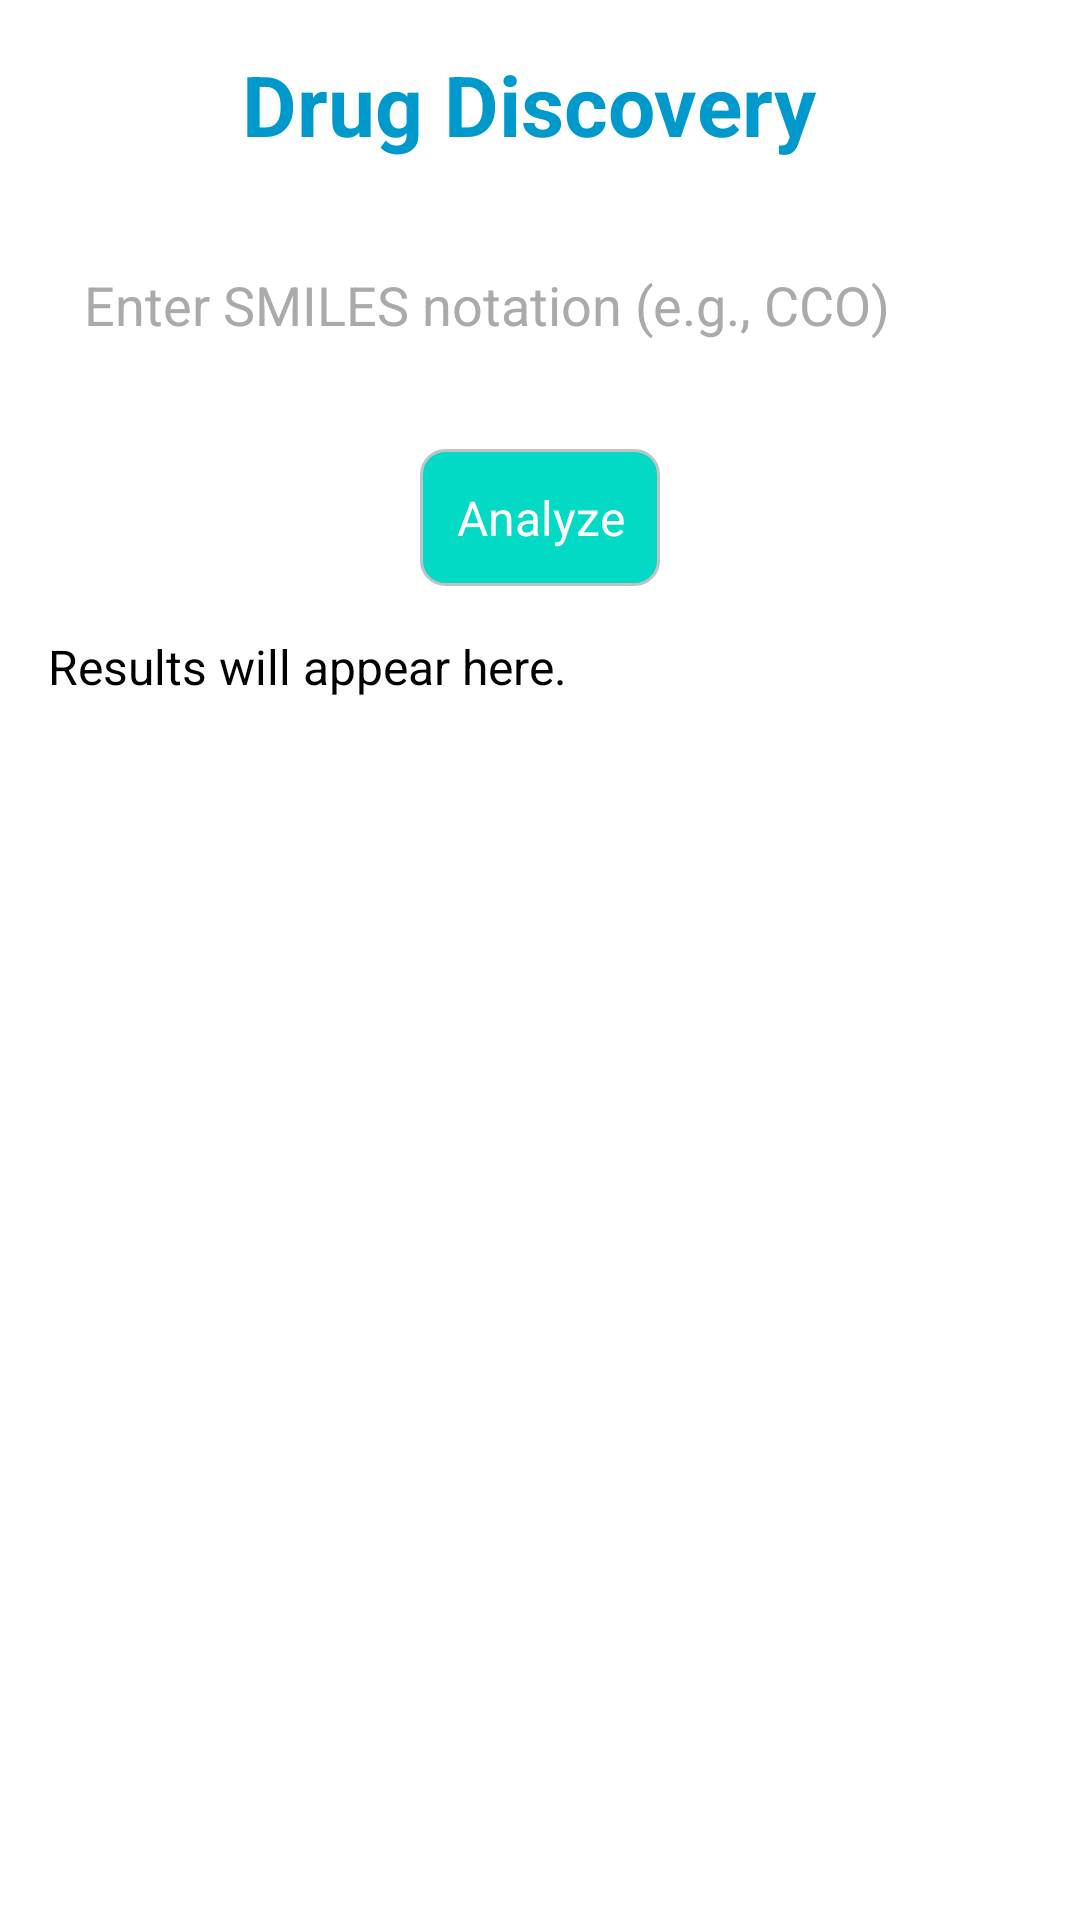

Reconstruct the res/layout file that produces this screen, plus the resources it refers to.
<!-- AndroidManifest.xml: application theme Theme.SmartMed -->
<!-- res/layout/activity_drug_discovery.xml -->
<?xml version="1.0" encoding="utf-8"?>
<LinearLayout xmlns:android="http://schemas.android.com/apk/res/android"
    xmlns:app="http://schemas.android.com/apk/res-auto"
    android:layout_width="match_parent"
    android:layout_height="match_parent"
    android:orientation="vertical"
    android:padding="16dp"
    android:background="@android:color/background_light">

    <TextView
        android:id="@+id/titleTextView"
        android:layout_width="wrap_content"
        android:layout_height="wrap_content"
        android:layout_gravity="center"
        android:paddingBottom="24dp"
        android:text="Drug Discovery "
        android:textColor="@android:color/holo_blue_dark"
        android:textSize="28sp"
        android:textStyle="bold" />

    <EditText
        android:id="@+id/smilesInput"
        android:layout_width="match_parent"
        android:layout_height="wrap_content"
        android:hint="Enter SMILES notation (e.g., CCO)"
        android:inputType="text"
        android:padding="12dp"
        android:background="@drawable/rounded_edittext"
        android:layout_marginBottom="16dp"
        android:textColorHint="@android:color/darker_gray" />

    <TextView
        android:id="@+id/analyzeButton"
        android:layout_width="wrap_content"
        android:layout_height="wrap_content"
        android:layout_gravity="center"
        android:layout_marginTop="8dp"
        android:background="@drawable/button_background"
        android:gravity="center"
        android:padding="12dp"
        android:text="Analyze"
        android:textColor="@android:color/white"
        android:textSize="16sp" />

    <TextView
        android:id="@+id/analysisResult"
        android:layout_width="match_parent"
        android:layout_height="wrap_content"
        android:layout_marginTop="16dp"
        android:text="Results will appear here."
        android:textSize="16sp"
        android:textColor="@android:color/black" />

    <ImageView
        android:id="@+id/moleculeImage"
        android:layout_width="match_parent"
        android:layout_height="200dp"
        android:layout_marginTop="16dp"
        android:scaleType="fitCenter"
        android:visibility="gone" />

</LinearLayout>
<!-- resources referenced by this layout -->
<resources>
  <!-- drawable button_background (drawable) -->
  <shape xmlns:android="http://schemas.android.com/apk/res/android"
      android:shape="rectangle">
      <solid android:color="@color/colorAccent" />
      <corners android:radius="8dp" />
      <padding android:left="8dp" android:right="8dp" android:top="8dp" android:bottom="8dp" />
      <stroke android:width="1dp" android:color="@color/colorDivider" />
  </shape>
  <style name="Theme.SmartMed" parent="Base.Theme.SmartMed" />
  <color name="colorAccent">#03DAC5</color>
  <color name="colorDivider">#BDC3C7</color>
  <style name="Base.Theme.SmartMed" parent="Theme.Material3.DayNight.NoActionBar">
          
          
      </style>
</resources>
